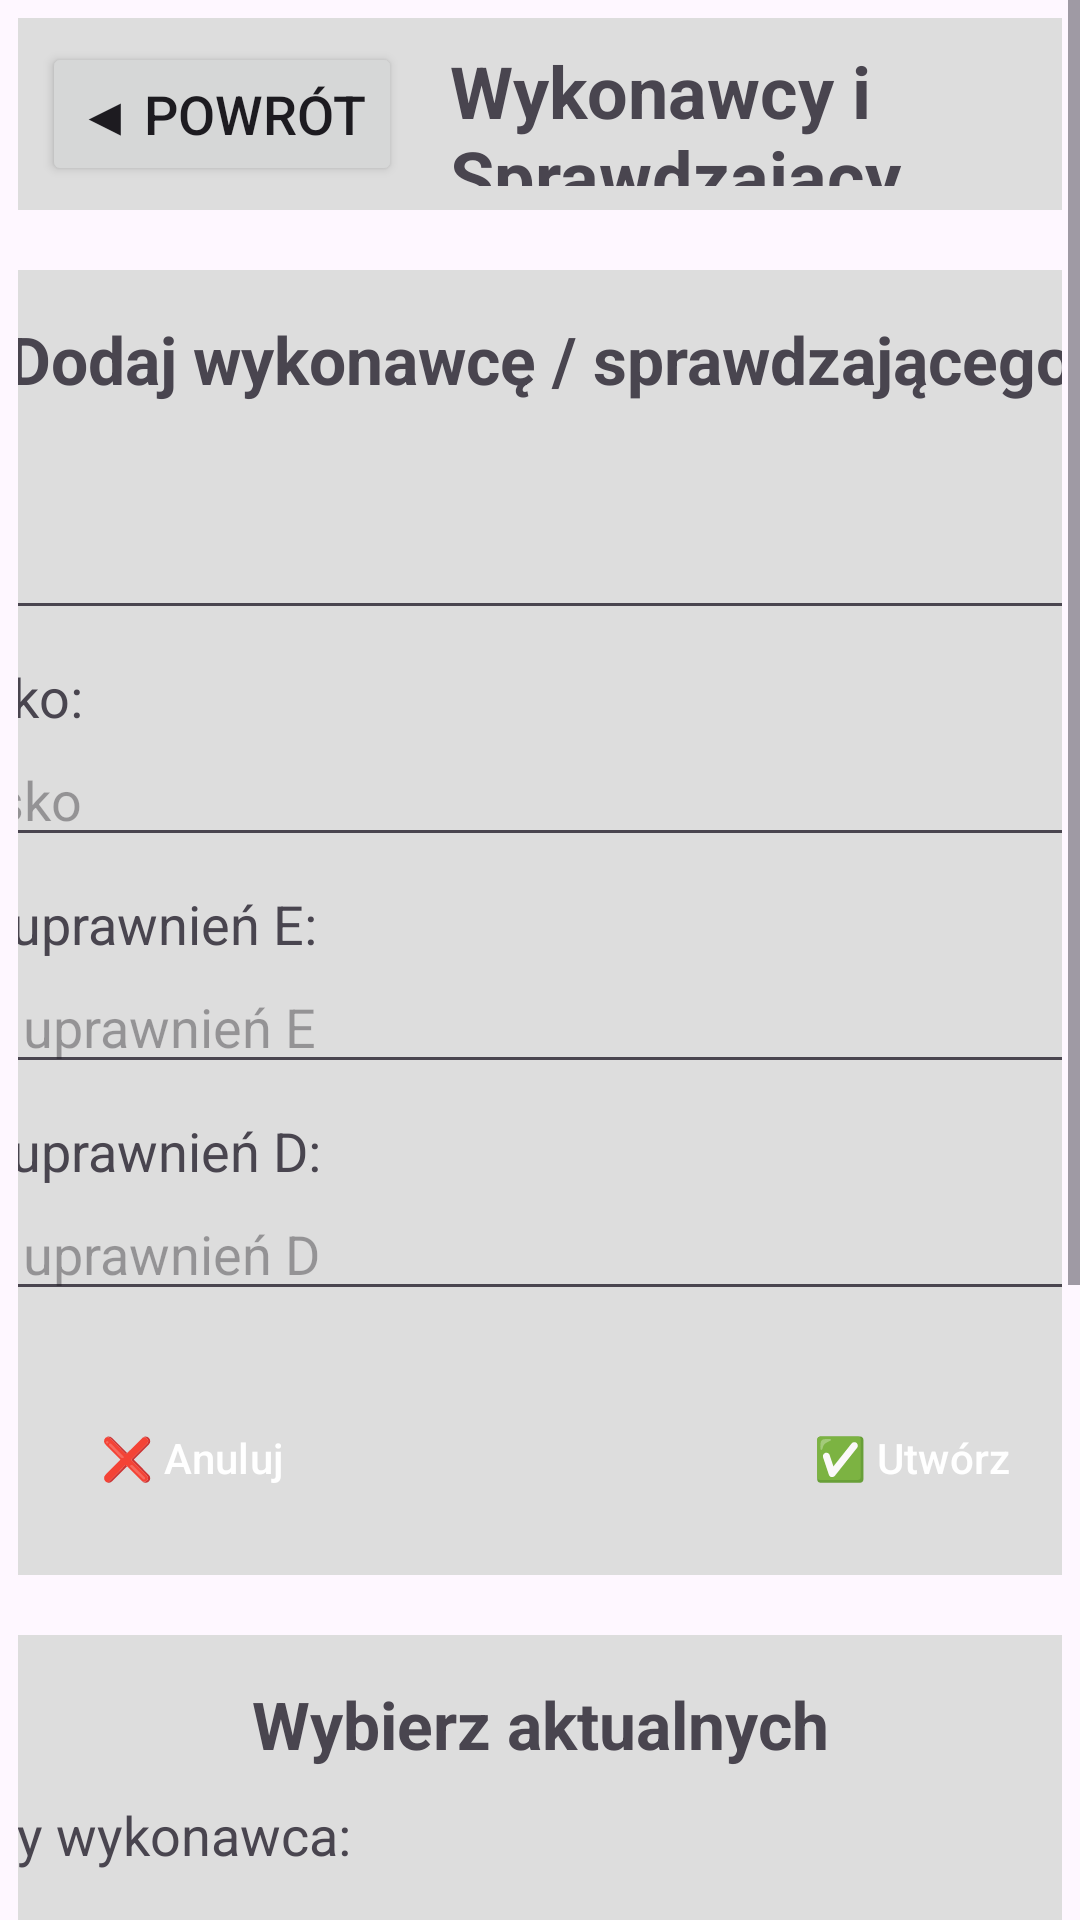

The Android layout XML behind this screen, and the referenced resources:
<!-- AndroidManifest.xml: application theme Theme.RemaPomiary -->
<!-- res/layout/activity_contractors.xml -->
<?xml version="1.0" encoding="utf-8"?>
<ScrollView xmlns:android="http://schemas.android.com/apk/res/android"
    xmlns:app="http://schemas.android.com/apk/res-auto"
    xmlns:tools="http://schemas.android.com/tools"
    android:layout_width="match_parent"
    android:layout_height="match_parent">

    <LinearLayout
        android:id="@+id/main"
        android:layout_width="match_parent"
        android:layout_height="wrap_content"
        android:orientation="vertical"
        tools:context=".ui.activities.ContractorsActivity"
        android:padding="6dp">

        <LinearLayout
            android:layout_width="match_parent"
            android:layout_height="wrap_content"
            android:background="#DDDDDD"
            android:gravity="center_horizontal"
            android:orientation="horizontal"
            android:padding="8dp"
            android:layout_marginBottom="20dp">

            <Button
                android:id="@+id/backButton"
                android:layout_width="wrap_content"
                android:layout_height="wrap_content"
                android:text="◀ Powrót"
                android:gravity="center_vertical"
                android:textSize="18sp"
                android:layout_marginEnd="16dp" />

            <TextView
                android:id="@+id/title"
                android:layout_width="wrap_content"
                android:layout_height="match_parent"
                android:text="Wykonawcy i Sprawdzający"
                android:gravity="center_vertical"
                android:textSize="24sp"
                android:textStyle="bold" />
        </LinearLayout>

        <LinearLayout
            android:layout_width="500sp"
            android:layout_marginBottom="20dp"
            android:layout_height="wrap_content"
            android:layout_gravity="center_horizontal"
            android:background="@drawable/round_corners"
            android:orientation="vertical"
            android:padding="15dp">

            <TextView
                android:id="@+id/newContractorTitle"
                android:layout_width="match_parent"
                android:layout_height="wrap_content"
                android:layout_marginBottom="10dp"
                android:gravity="center"
                android:text="Dodaj wykonawcę / sprawdzającego"
                android:textSize="22sp"
                android:textStyle="bold" />


            <TextView
                android:layout_width="match_parent"
                android:layout_height="wrap_content"
                android:text="Imię:"
                android:textSize="18sp" />

            <EditText
                android:id="@+id/inputName"
                android:layout_width="match_parent"
                android:layout_height="wrap_content"
                android:layout_marginBottom="10dp"
                android:hint="Imię"
                android:inputType="textPersonName" />

            <TextView
                android:layout_width="match_parent"
                android:layout_height="wrap_content"
                android:text="Nazwisko:"
                android:textSize="18sp" />

            <EditText
                android:id="@+id/inputSurname"
                android:layout_width="match_parent"
                android:layout_height="wrap_content"
                android:layout_marginBottom="10dp"
                android:hint="Nazwisko"
                android:inputType="textPersonName" />

            <TextView
                android:layout_width="match_parent"
                android:layout_height="wrap_content"
                android:text="Numer uprawnień E:"
                android:textSize="18sp" />

            <EditText
                android:id="@+id/inputLicenseNumberE"
                android:layout_width="match_parent"
                android:layout_height="wrap_content"
                android:layout_marginBottom="10dp"
                android:hint="Numer uprawnień E"
                android:inputType="text" />

            <TextView
                android:layout_width="match_parent"
                android:layout_height="wrap_content"
                android:text="Numer uprawnień D:"
                android:textSize="18sp" />

            <EditText
                android:id="@+id/inputLicenseNumberD"
                android:layout_width="match_parent"
                android:layout_height="wrap_content"
                android:layout_marginBottom="10dp"
                android:hint="Numer uprawnień D"
                android:inputType="text" />

            <LinearLayout
                style="?android:attr/buttonBarStyle"
                android:layout_width="match_parent"
                android:layout_height="wrap_content"
                android:layout_marginTop="15dp"
                android:gravity="center_horizontal"
                android:orientation="horizontal">

                <Button
                    android:id="@+id/contractorCancel"
                    style="?android:attr/buttonBarButtonStyle"
                    android:layout_width="0dp"
                    android:layout_height="wrap_content"
                    android:layout_weight="1"
                    android:layout_marginEnd="10dp"
                    android:backgroundTint="#9D2B24"
                    android:text="❌ Anuluj"
                    android:textColor="@color/white" />

                <Button
                    android:id="@+id/contractorAdd"
                    style="?android:attr/buttonBarButtonStyle"
                    android:layout_width="0dp"
                    android:layout_height="wrap_content"
                    android:layout_weight="1"
                    android:backgroundTint="#3FAB1F"
                    android:text="✅ Utwórz"
                    android:textColor="@color/white" />
            </LinearLayout>

        </LinearLayout>

        <LinearLayout
            android:layout_width="500sp"
            android:layout_marginBottom="20dp"
            android:layout_height="wrap_content"
            android:layout_gravity="center_horizontal"
            android:background="@drawable/round_corners"
            android:orientation="vertical"
            android:padding="15dp">

            <TextView
                android:layout_width="match_parent"
                android:layout_height="wrap_content"
                android:layout_marginBottom="10dp"
                android:gravity="center"
                android:text="Wybierz aktualnych"
                android:textSize="22sp"
                android:textStyle="bold" />

            <TextView
                android:layout_width="match_parent"
                android:layout_height="wrap_content"
                android:text="Aktualny wykonawca:"
                android:textSize="18sp" />

            <Spinner
                android:id="@+id/activeContractorSpinner"
                android:layout_width="match_parent"
                android:layout_height="wrap_content"
                android:layout_marginBottom="10dp" />

            <TextView
                android:layout_width="match_parent"
                android:layout_height="wrap_content"
                android:text="Aktualny sprawdzający:"
                android:textSize="18sp" />

            <Spinner
                android:id="@+id/activeCheckerSpinner"
                android:layout_width="match_parent"
                android:layout_height="wrap_content"
                android:layout_marginBottom="10dp" />

            <TextView
                android:layout_width="match_parent"
                android:layout_height="wrap_content"
                android:text="Domyślny wykonawca:"
                android:textSize="18sp" />

            <Spinner
                android:id="@+id/defaultContractorSpinner"
                android:layout_width="match_parent"
                android:layout_height="wrap_content"
                android:layout_marginBottom="10dp" />

            <TextView
                android:layout_width="match_parent"
                android:layout_height="wrap_content"
                android:text="Domyślny sprawdzający:"
                android:textSize="18sp" />

            <Spinner
                android:id="@+id/defaultCheckerSpinner"
                android:layout_width="match_parent"
                android:layout_height="wrap_content"
                android:layout_marginBottom="10dp" />

        </LinearLayout>

        <TextView
            android:layout_width="match_parent"
            android:layout_height="wrap_content"
            android:gravity="center"
            android:text="Lista wszystkich"
            android:textSize="28sp"
            android:textStyle="bold"
            android:layout_marginBottom="10dp"/>

        <com.google.android.flexbox.FlexboxLayout
            android:id="@+id/contractorsFlexbox"
            android:layout_width="match_parent"
            android:layout_height="wrap_content"
            android:padding="8dp"
            app:flexDirection="row"
            app:flexWrap="wrap"
            app:justifyContent="space_evenly" />

    </LinearLayout>
</ScrollView>
<!-- resources referenced by this layout -->
<resources>
  <!-- drawable round_corners (drawable) -->
  <?xml version="1.0" encoding="utf-8"?>
  <shape xmlns:android="http://schemas.android.com/apk/res/android"
      android:shape="rectangle">
  
      <solid android:color="#DDDDDD" />
  
      <corners android:radius="16dp" />
  
  </shape>
  <style name="Theme.RemaPomiary" parent="Base.Theme.RemaPomiary" />
  <style name="Base.Theme.RemaPomiary" parent="Theme.Material3.DayNight.NoActionBar">
          
          
      </style>
  <!-- not gathered from this repository: default colours our renderer supplied (Android Studio template values) -->
  <color name="white">#FFFFFFFF</color>
</resources>
